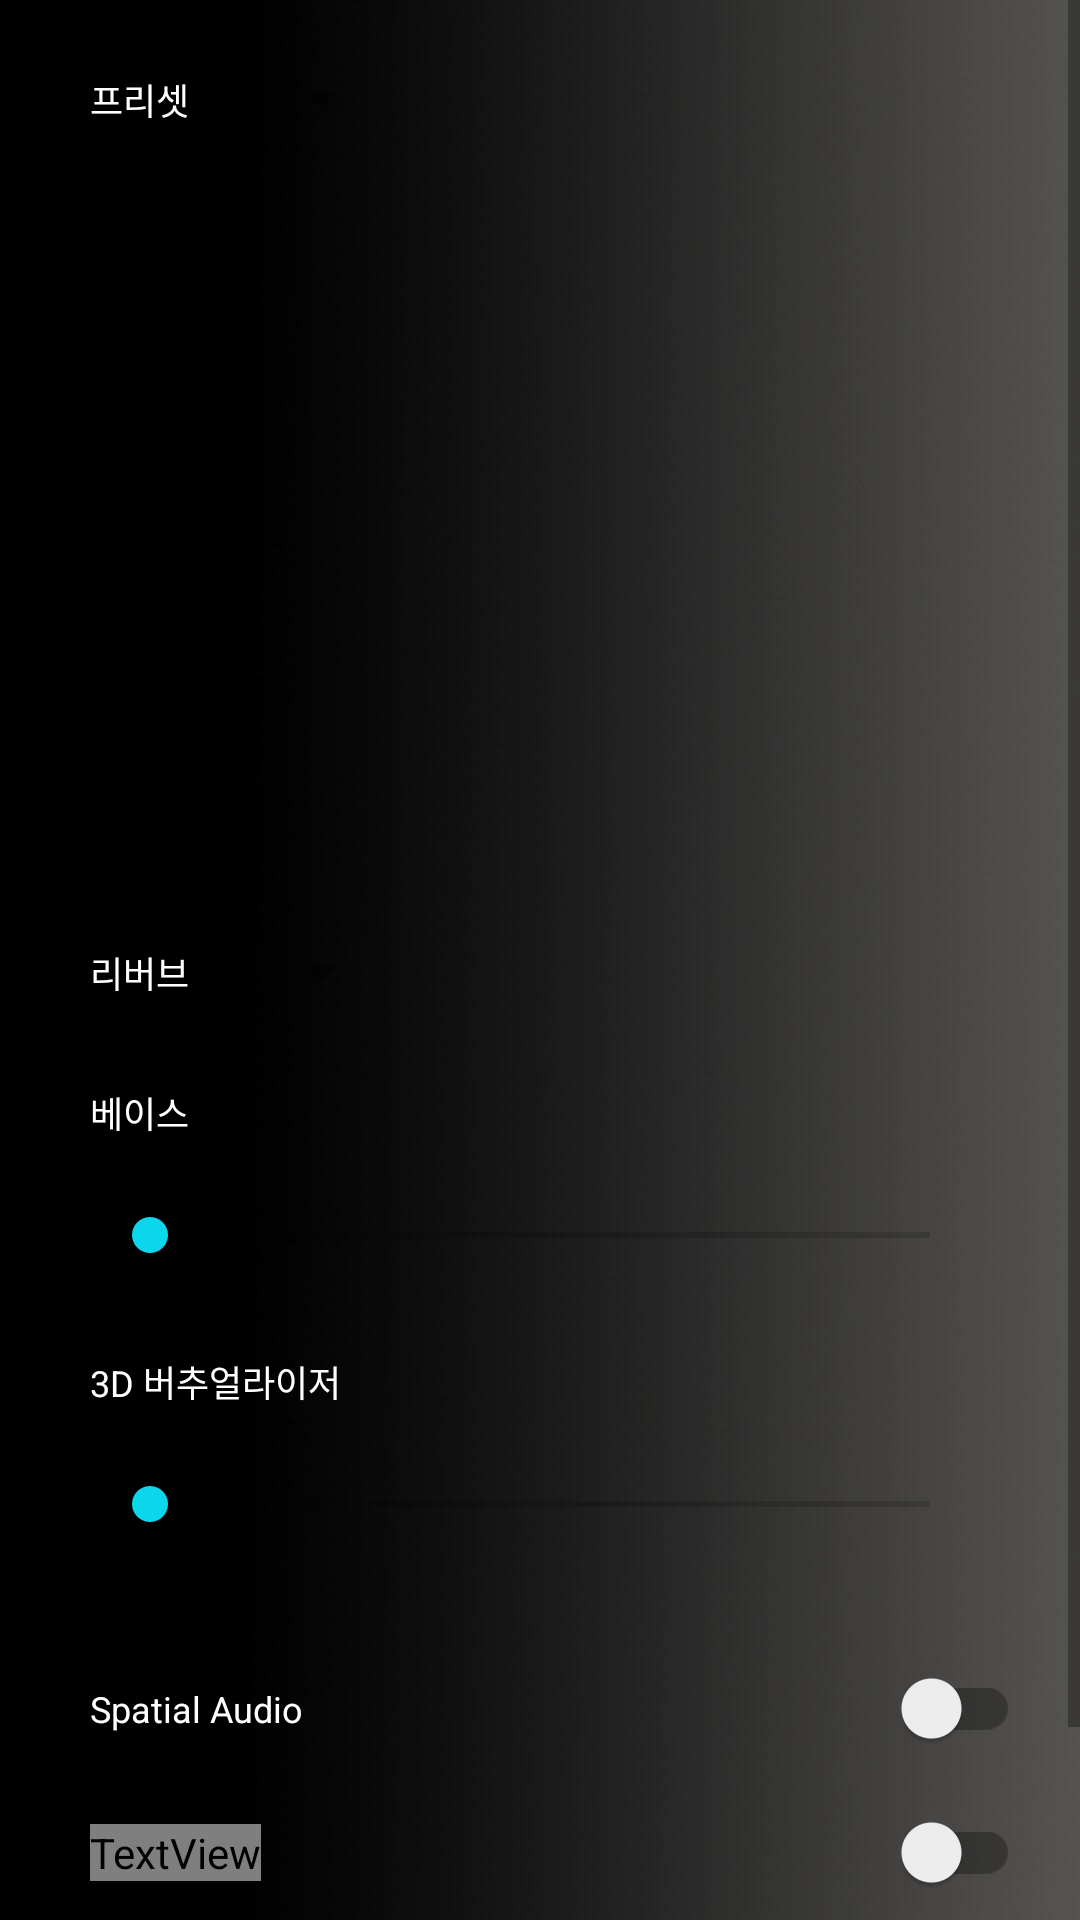

Reconstruct the res/layout file that produces this screen, plus the resources it refers to.
<!-- AndroidManifest.xml: application theme Theme.ZiggyMusic -->
<!-- res/layout/fragment_setting.xml -->
<?xml version="1.0" encoding="utf-8"?>
<androidx.coordinatorlayout.widget.CoordinatorLayout xmlns:android="http://schemas.android.com/apk/res/android"
    xmlns:app="http://schemas.android.com/apk/res-auto"
    xmlns:tools="http://schemas.android.com/tools"
    android:layout_width="match_parent"
    android:layout_height="match_parent"
    android:background="@drawable/main_background"
    tools:context=".view.main.setting.SettingFragment">

    <androidx.core.widget.NestedScrollView
        android:layout_width="match_parent"
        android:layout_height="match_parent"
        android:scrollbars="vertical">

        <LinearLayout
            android:layout_width="match_parent"
            android:layout_height="wrap_content"
            android:orientation="vertical">

            <androidx.constraintlayout.widget.ConstraintLayout
                android:layout_width="match_parent"
                android:layout_height="wrap_content"
                android:layout_marginTop="@dimen/space_15">

                <TextView
                    android:id="@+id/tvPreset"
                    android:layout_width="0dp"
                    android:layout_height="wrap_content"
                    android:layout_marginStart="@dimen/space_xxxl"
                    android:text="@string/preset"
                    android:textColor="@color/white"
                    android:textSize="@dimen/small_text_size"
                    app:layout_constraintBottom_toBottomOf="parent"
                    app:layout_constraintStart_toStartOf="parent"
                    app:layout_constraintTop_toTopOf="parent" />

                <Spinner
                    android:id="@+id/spinnerPreset"
                    style="@style/Widget.My.Spinner"
                    android:layout_width="0dp"
                    android:layout_height="@dimen/spinner_height"
                    android:layout_marginStart="@dimen/space_xl"
                    android:dropDownWidth="wrap_content"
                    android:dropDownSelector="@color/white"
                    android:padding="0dp"
                    android:popupBackground="@color/black"
                    android:scrollbars="none"
                    android:spinnerMode="dropdown"
                    app:layout_constraintBottom_toBottomOf="parent"
                    app:layout_constraintStart_toEndOf="@id/tvPreset"
                    app:layout_constraintTop_toTopOf="parent" />

            </androidx.constraintlayout.widget.ConstraintLayout>

            <LinearLayout
                android:id="@+id/seekbarContainer"
                android:layout_width="match_parent"
                android:layout_height="@dimen/seekbar_container_height"
                android:layout_marginTop="@dimen/space_10"
                android:orientation="horizontal" />

            <LinearLayout
                android:id="@+id/tvSeekbar"
                android:layout_width="match_parent"
                android:layout_height="@dimen/empty_height_sm"
                android:layout_marginVertical="@dimen/space_xs"
                android:orientation="horizontal" />

            <androidx.constraintlayout.widget.ConstraintLayout
                android:layout_width="match_parent"
                android:layout_height="wrap_content"
                android:layout_marginTop="@dimen/space_10">

                <TextView
                    android:id="@+id/tvReverb"
                    android:layout_width="0dp"
                    android:layout_height="wrap_content"
                    android:layout_marginStart="@dimen/space_xxxl"
                    android:text="@string/reverb"
                    android:textColor="@color/white"
                    android:textSize="@dimen/small_text_size"
                    app:layout_constraintBottom_toBottomOf="parent"
                    app:layout_constraintStart_toStartOf="parent"
                    app:layout_constraintTop_toTopOf="parent" />

                <Spinner
                    android:id="@+id/spinnerReverb"
                    style="@style/Widget.My.Spinner"
                    android:layout_width="0dp"
                    android:layout_height="36dp"
                    android:layout_marginStart="@dimen/space_xl"
                    android:dropDownWidth="wrap_content"
                    android:dropDownSelector="@color/white"
                    android:padding="0dp"
                    android:popupBackground="@color/black"
                    android:scrollbars="none"
                    android:spinnerMode="dropdown"
                    app:layout_constraintBottom_toBottomOf="parent"
                    app:layout_constraintStart_toEndOf="@id/tvReverb"
                    app:layout_constraintTop_toTopOf="parent" />

            </androidx.constraintlayout.widget.ConstraintLayout>

            <androidx.constraintlayout.widget.ConstraintLayout
                android:layout_width="match_parent"
                android:layout_height="wrap_content"
                android:layout_marginTop="@dimen/space_xl">

                <TextView
                    android:id="@+id/tvBass"
                    android:layout_width="wrap_content"
                    android:layout_height="wrap_content"
                    android:layout_marginStart="@dimen/space_xxxl"
                    android:text="@string/bass"
                    android:textColor="@color/white"
                    android:textSize="@dimen/small_text_size"
                    app:layout_constraintStart_toStartOf="parent"
                    app:layout_constraintTop_toTopOf="parent" />

                <SeekBar
                    android:id="@+id/sbBass"
                    android:layout_width="match_parent"
                    android:layout_height="40dp"
                    android:layout_gravity="center_vertical"
                    android:layout_marginVertical="@dimen/space_md"
                    android:max="100"
                    android:maxHeight="1dp"
                    android:paddingStart="@dimen/seekbar_padding"
                    android:paddingEnd="@dimen/seekbar_padding"
                    app:layout_constraintStart_toStartOf="parent"
                    app:layout_constraintTop_toBottomOf="@id/tvBass" />

                <TextView
                    android:id="@+id/tvVirtualizer"
                    android:layout_width="wrap_content"
                    android:layout_height="wrap_content"
                    android:layout_marginStart="@dimen/space_xxxl"
                    android:layout_marginTop="@dimen/space_xl"
                    android:text="@string/_3d_virtualizer"
                    android:textColor="@color/white"
                    android:textSize="@dimen/small_text_size"
                    app:layout_constraintStart_toStartOf="parent"
                    app:layout_constraintTop_toBottomOf="@id/sbBass" />

                <SeekBar
                    android:id="@+id/sbVirtualizer"
                    android:layout_width="match_parent"
                    android:layout_height="40dp"
                    android:layout_gravity="center_vertical"
                    android:layout_marginVertical="@dimen/space_md"
                    android:max="100"
                    android:maxHeight="1dp"
                    android:paddingStart="@dimen/seekbar_padding"
                    android:paddingEnd="@dimen/seekbar_padding"
                    app:layout_constraintStart_toStartOf="parent"
                    app:layout_constraintTop_toBottomOf="@id/tvVirtualizer" />

                <androidx.constraintlayout.widget.ConstraintLayout
                    android:id="@+id/layoutSpatialAudio"
                    android:layout_width="match_parent"
                    android:layout_height="wrap_content"
                    android:layout_marginTop="@dimen/space_xxl"
                    app:layout_constraintStart_toStartOf="parent"
                    app:layout_constraintTop_toBottomOf="@id/sbVirtualizer">

                    <TextView
                        android:id="@+id/tvSpatialAudio"
                        android:layout_width="wrap_content"
                        android:layout_height="wrap_content"
                        android:layout_marginStart="@dimen/space_xxxl"
                        android:text="@string/spatial_audio"
                        android:textColor="@color/white"
                        android:textSize="@dimen/small_text_size"
                        app:layout_constraintBottom_toBottomOf="parent"
                        app:layout_constraintStart_toStartOf="parent"
                        app:layout_constraintTop_toTopOf="parent" />

                    <androidx.appcompat.widget.SwitchCompat
                        android:id="@+id/swSpatialAudio"
                        android:layout_width="wrap_content"
                        android:layout_height="wrap_content"
                        android:layout_marginEnd="@dimen/space_xl"
                        app:layout_constraintBottom_toBottomOf="parent"
                        app:layout_constraintEnd_toEndOf="parent"
                        app:layout_constraintTop_toTopOf="parent" />

                </androidx.constraintlayout.widget.ConstraintLayout>

                <androidx.constraintlayout.widget.ConstraintLayout
                    android:id="@+id/layoutHeadTracking"
                    android:layout_width="match_parent"
                    android:layout_height="wrap_content"
                    app:layout_constraintStart_toStartOf="parent"
                    app:layout_constraintTop_toBottomOf="@id/layoutSpatialAudio">

                    <TextView
                        android:id="@+id/tvHeadTracking"
                        android:layout_width="wrap_content"
                        android:layout_height="wrap_content"
                        android:layout_marginStart="@dimen/space_xxxl"
                        android:text="@string/head_tracking"
                        android:textColor="@color/light_gray"
                        android:textSize="@dimen/sub_text_size"
                        app:layout_constraintBottom_toBottomOf="parent"
                        app:layout_constraintStart_toStartOf="parent"
                        app:layout_constraintTop_toTopOf="parent" />

                    <androidx.appcompat.widget.SwitchCompat
                        android:id="@+id/swHeadTracking"
                        android:layout_width="wrap_content"
                        android:layout_height="wrap_content"
                        android:layout_marginEnd="@dimen/space_xl"
                        app:layout_constraintBottom_toBottomOf="parent"
                        app:layout_constraintEnd_toEndOf="parent"
                        app:layout_constraintTop_toTopOf="parent" />

                </androidx.constraintlayout.widget.ConstraintLayout>

            </androidx.constraintlayout.widget.ConstraintLayout>

            <View
                android:layout_width="0dp"
                android:layout_height="70dp"
                app:layout_constraintBottom_toBottomOf="parent"
                app:layout_constraintEnd_toEndOf="parent"
                app:layout_constraintStart_toStartOf="parent" />

        </LinearLayout>
    </androidx.core.widget.NestedScrollView>

</androidx.coordinatorlayout.widget.CoordinatorLayout>
<!-- resources referenced by this layout -->
<resources>
  <color name="black">#000000</color>
  <color name="white">#FFFFFFFF</color>
  <dimen name="empty_height_sm">25dp</dimen>
  <dimen name="seekbar_container_height">200dp</dimen>
  <dimen name="seekbar_padding">50dp</dimen>
  <dimen name="small_text_size">12sp</dimen>
  <dimen name="space_10">10dp</dimen>
  <dimen name="space_15">15dp</dimen>
  <dimen name="space_md">12dp</dimen>
  <dimen name="space_xl">20dp</dimen>
  <dimen name="space_xs">5dp</dimen>
  <dimen name="space_xxl">24dp</dimen>
  <dimen name="space_xxxl">30dp</dimen>
  <dimen name="spinner_height">36dp</dimen>
  <dimen name="sub_text_size">10sp</dimen>
  <!-- drawable main_background: png bitmap (drawable, 34425 bytes) -->
  <string name="_3d_virtualizer">3D 버추얼라이저</string>
  <string name="bass">베이스</string>
  <string name="head_tracking">Head Tracking</string>
  <string name="preset">프리셋</string>
  <string name="reverb">리버브</string>
  <string name="spatial_audio">Spatial Audio</string>
  <style name="Theme.ZiggyMusic" parent="Base.Theme.ZiggyMusic" />
  <style name="Base.Theme.ZiggyMusic" parent="Theme.MaterialComponents.DayNight.NoActionBar">
          <item name="windowNoTitle">true</item>
  
          
          <item name="android:textViewStyle">@style/Widget.ZiggyMusic.TextView</item>
  
          
          <item name="colorPrimary">@color/primary</item>
          <item name="colorOnPrimary">@color/on_primary</item>
          <item name="colorPrimaryVariant">@color/primary_dark</item>
  
          
          <item name="colorSecondary">@color/secondary</item>
          <item name="colorOnSecondary">@color/on_secondary</item>
          <item name="colorSecondaryVariant">@color/primary_dark</item>
  
          <item name="colorSurface">@color/surface</item>
          <item name="colorOnSurface">@color/on_surface</item>
          <item name="colorOnSurfaceVariant">@color/on_surface_variant</item>
          <item name="colorSurfaceContainerHigh">@color/surface_container_high</item>
  
          <item name="android:statusBarColor">@color/main_background_gradient_start</item>
          <item name="android:navigationBarColor">@color/main_background_gradient_start</item>
          <item name="android:windowBackground">@color/main_background_gradient_start</item>
      </style>
  <style name="Widget.ZiggyMusic.TextView" parent="Widget.AppCompat.TextView" />
  <color name="primary">#0AD6EC</color>
  <color name="on_primary">@color/black</color>
  <color name="primary_dark">#008FB3</color>
  <color name="secondary">@color/primary</color>
  <color name="on_secondary">@color/black</color>
  <color name="surface">#201F1F</color>
  <color name="on_surface">@color/white</color>
  <color name="on_surface_variant">#999999</color>
  <color name="surface_container_high">#F20F1012</color>
  <color name="main_background_gradient_start">#050607</color>
</resources>
